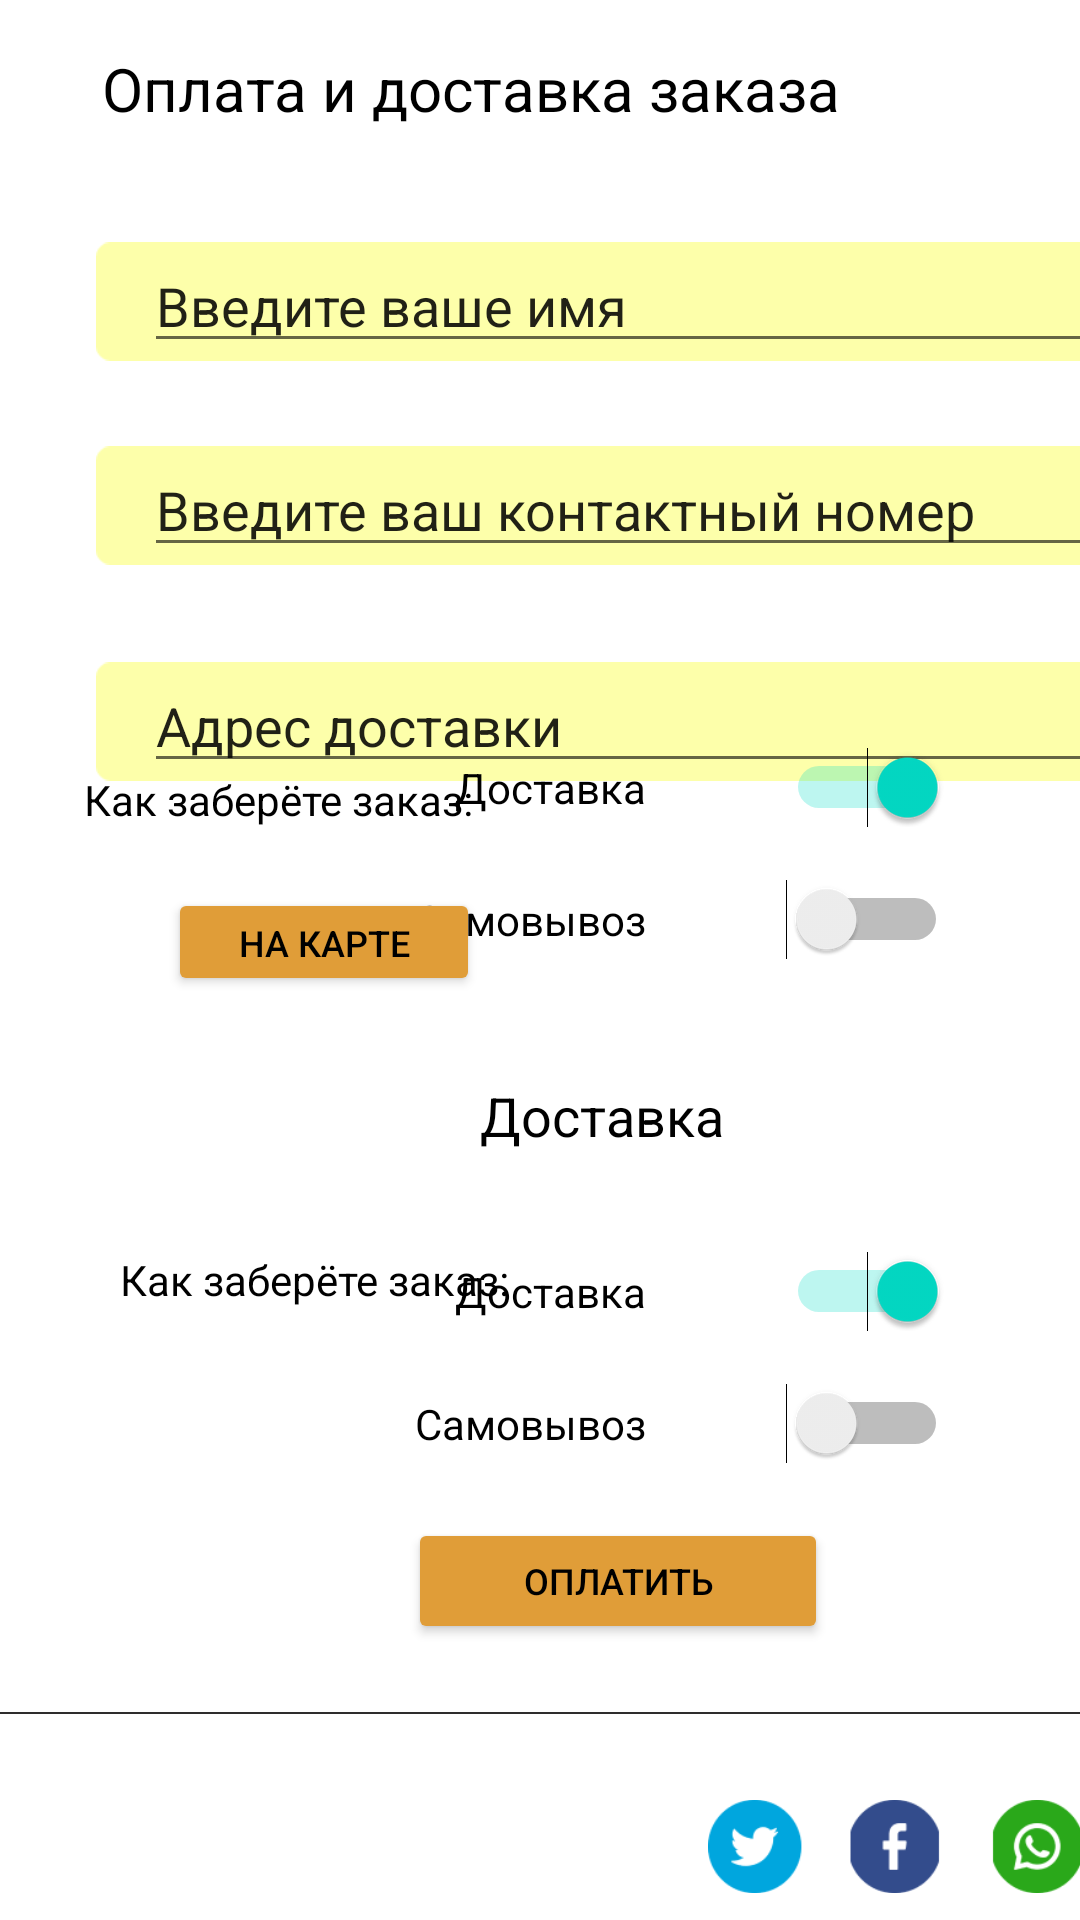

Layout XML and referenced resources for this Android screen:
<!-- AndroidManifest.xml: application theme Theme.Pz8_makarow_pr22106 -->
<!-- res/layout/activity_main2.xml -->
<?xml version="1.0" encoding="utf-8"?>
<androidx.constraintlayout.widget.ConstraintLayout xmlns:android="http://schemas.android.com/apk/res/android"
    xmlns:app="http://schemas.android.com/apk/res-auto"
    xmlns:tools="http://schemas.android.com/tools"
    android:layout_width="match_parent"
    android:layout_height="match_parent"
    tools:context=".MainActivity2"
    tools:layout_editor_absoluteX="0dp"
    tools:layout_editor_absoluteY="159dp">

    <TextView
        android:id="@+id/textView"
        android:layout_width="wrap_content"
        android:layout_height="wrap_content"
        android:layout_marginTop="16dp"
        android:layout_marginEnd="80dp"
        android:text="Оплата и доставка заказа"
        android:textColor="@color/black"
        android:textSize="20dp"
        app:layout_constraintEnd_toEndOf="parent"
        app:layout_constraintTop_toTopOf="parent" />

    <ImageView
        android:id="@+id/imageView"
        android:layout_width="346dp"
        android:layout_height="41dp"
        android:layout_marginStart="32dp"
        android:layout_marginTop="80dp"
        app:layout_constraintStart_toStartOf="parent"
        app:layout_constraintTop_toTopOf="parent"
        app:srcCompat="@drawable/img_12" />

    <EditText
        android:id="@+id/editTextTextPersonName"
        android:layout_width="316dp"
        android:layout_height="41dp"
        android:layout_marginStart="48dp"
        android:layout_marginTop="80dp"
        android:ems="10"
        android:inputType="textPersonName"
        android:text="Введите ваше имя"
        app:layout_constraintStart_toStartOf="parent"
        app:layout_constraintTop_toTopOf="parent" />


    <ImageView
        android:id="@+id/imageView2"
        android:layout_width="346dp"
        android:layout_height="41dp"
        android:layout_marginStart="32dp"
        android:layout_marginTop="148dp"
        app:layout_constraintStart_toStartOf="parent"
        app:layout_constraintTop_toTopOf="parent"
        app:srcCompat="@drawable/img_12" />

    <EditText
        android:id="@+id/editTextTextPersonName2"
        android:layout_width="316dp"
        android:layout_height="41dp"
        android:layout_marginStart="48dp"
        android:layout_marginTop="148dp"
        android:ems="10"
        android:inputType="textPersonName"
        android:text="Введите ваш контактный номер"
        app:layout_constraintStart_toStartOf="parent"
        app:layout_constraintTop_toTopOf="parent" />


    <ImageView
        android:id="@+id/imageView3"
        android:layout_width="346dp"
        android:layout_height="41dp"
        android:layout_marginStart="32dp"
        android:layout_marginTop="220dp"
        app:layout_constraintStart_toStartOf="parent"
        app:layout_constraintTop_toTopOf="parent"
        app:srcCompat="@drawable/img_12" />

    <EditText
        android:id="@+id/editTextTextPersonName3"
        android:layout_width="316dp"
        android:layout_height="41dp"
        android:layout_marginStart="48dp"
        android:layout_marginTop="220dp"
        android:ems="10"
        android:inputType="textPersonName"
        android:text="Адрес доставки"
        app:layout_constraintStart_toStartOf="parent"
        app:layout_constraintTop_toTopOf="parent" />

    <Switch
        android:id="@+id/switch2"
        android:layout_width="wrap_content"
        android:layout_height="wrap_content"
        android:layout_marginEnd="44dp"
        android:layout_marginBottom="320dp"
        android:text="Самовывоз              "
        app:layout_constraintBottom_toBottomOf="parent"
        app:layout_constraintEnd_toEndOf="parent" />

    <Switch
        android:id="@+id/switch1"
        android:layout_width="wrap_content"
        android:layout_height="wrap_content"
        android:layout_marginEnd="44dp"
        android:layout_marginBottom="364dp"
        android:checked="true"
        android:text="Доставка              "
        android:textColorHighlight="#e09d38"
        app:layout_constraintBottom_toBottomOf="parent"
        app:layout_constraintEnd_toEndOf="parent" />

    <TextView
        android:id="@+id/textView16"
        android:layout_width="wrap_content"
        android:layout_height="wrap_content"
        android:layout_marginStart="28dp"
        android:layout_marginBottom="364dp"
        android:text="Как заберёте заказ:"
        android:textColor="@color/black"
        android:textSize="14dp"
        app:layout_constraintBottom_toBottomOf="parent"
        app:layout_constraintStart_toStartOf="parent" />

    <TextView
        android:id="@+id/textView15"
        android:layout_width="wrap_content"
        android:layout_height="wrap_content"
        android:layout_marginStart="140dp"
        android:layout_marginBottom="416dp"
        android:text="Доставка"
        android:textColor="@color/black"
        android:textSize="18dp"
        app:layout_constraintBottom_toBottomOf="parent"
        app:layout_constraintStart_toStartOf="parent"
        app:layout_constraintTop_toBottomOf="@+id/imageView3"
        app:layout_constraintVertical_bias="1.0" />

    <Button
        android:id="@+id/button"
        android:layout_width="104dp"
        android:layout_height="36dp"
        android:layout_marginStart="56dp"
        android:layout_marginBottom="308dp"
        android:backgroundTint="#e09d38"
        android:text="На карте"
        android:textColor="@color/black"
        android:textSize="12dp"
        app:layout_constraintBottom_toBottomOf="parent"
        app:layout_constraintStart_toStartOf="parent" />

    <Button
        android:id="@+id/button9"
        android:layout_width="140dp"
        android:layout_height="42dp"
        android:layout_marginStart="136dp"
        android:layout_marginBottom="92dp"
        android:backgroundTint="#e09d38"
        android:text="Оплатить"
        android:textColor="@color/black"
        android:textSize="12dp"
        app:layout_constraintBottom_toBottomOf="parent"
        app:layout_constraintStart_toStartOf="parent" />

    <Switch
        android:id="@+id/switch3"
        android:layout_width="wrap_content"
        android:layout_height="wrap_content"
        android:layout_marginEnd="44dp"
        android:layout_marginBottom="152dp"
        android:text="Самовывоз              "
        app:layout_constraintBottom_toBottomOf="parent"
        app:layout_constraintEnd_toEndOf="parent" />

    <Switch
        android:id="@+id/switch4"
        android:layout_width="wrap_content"
        android:layout_height="wrap_content"
        android:layout_marginEnd="44dp"
        android:layout_marginBottom="196dp"
        android:checked="true"
        android:text="Доставка              "
        app:layout_constraintBottom_toBottomOf="parent"
        app:layout_constraintEnd_toEndOf="parent" />

    <TextView
        android:id="@+id/textView145"
        android:layout_width="wrap_content"
        android:layout_height="wrap_content"
        android:layout_marginStart="40dp"
        android:layout_marginBottom="204dp"
        android:text="Как заберёте заказ:"
        android:textColor="@color/black"
        android:textSize="14dp"
        app:layout_constraintBottom_toBottomOf="parent"
        app:layout_constraintStart_toStartOf="parent" />

    <TextView
        android:id="@+id/textView19"
        android:layout_width="wrap_content"
        android:layout_height="wrap_content"
        android:layout_marginStart="160dp"
        android:layout_marginBottom="256dp"
        android:text="Доставка"
        android:textColor="@color/black"
        android:textSize="18dp"
        app:layout_constraintBottom_toBottomOf="parent"
        app:layout_constraintStart_toStartOf="parent" />

    <ImageView
        android:id="@+id/imageView5"
        android:layout_width="172dp"
        android:layout_height="49dp"
        android:layout_marginStart="236dp"
        app:layout_constraintBottom_toBottomOf="parent"
        app:layout_constraintStart_toStartOf="parent"
        app:srcCompat="@drawable/img_13" />

    <ImageView
        android:id="@+id/imageView8"
        android:layout_width="wrap_content"
        android:layout_height="wrap_content"
        android:layout_marginBottom="68dp"
        app:layout_constraintBottom_toBottomOf="parent"
        app:layout_constraintStart_toStartOf="parent"
        app:srcCompat="@drawable/img_14" />

</androidx.constraintlayout.widget.ConstraintLayout>
<!-- resources referenced by this layout -->
<resources>
  <!-- drawable img_12: png bitmap (drawable, 709 bytes) -->
  <!-- drawable img_13: png bitmap (drawable, 9890 bytes) -->
  <!-- drawable img_14: png bitmap (drawable, 94 bytes) -->
  <style name="Theme.Pz8_makarow_pr22106" parent="Theme.MaterialComponents.DayNight.NoActionBar">
          
          <item name="colorPrimary">@color/purple_500</item>
          <item name="colorPrimaryVariant">@color/purple_700</item>
          <item name="colorOnPrimary">@color/white</item>
          
          <item name="colorSecondary">@color/teal_200</item>
          <item name="colorSecondaryVariant">@color/teal_700</item>
          <item name="colorOnSecondary">@color/black</item>
          
          <item name="android:statusBarColor">?attr/colorPrimaryVariant</item>
          
      </style>
  <!-- not gathered from this repository: default colours our renderer supplied (Android Studio template values) -->
  <color name="purple_500">#FF6200EE</color>
  <color name="purple_700">#FF3700B3</color>
  <color name="teal_200">#FF03DAC5</color>
  <color name="teal_700">#FF018786</color>
  <color name="black">#FF000000</color>
  <color name="white">#FFFFFFFF</color>
</resources>
